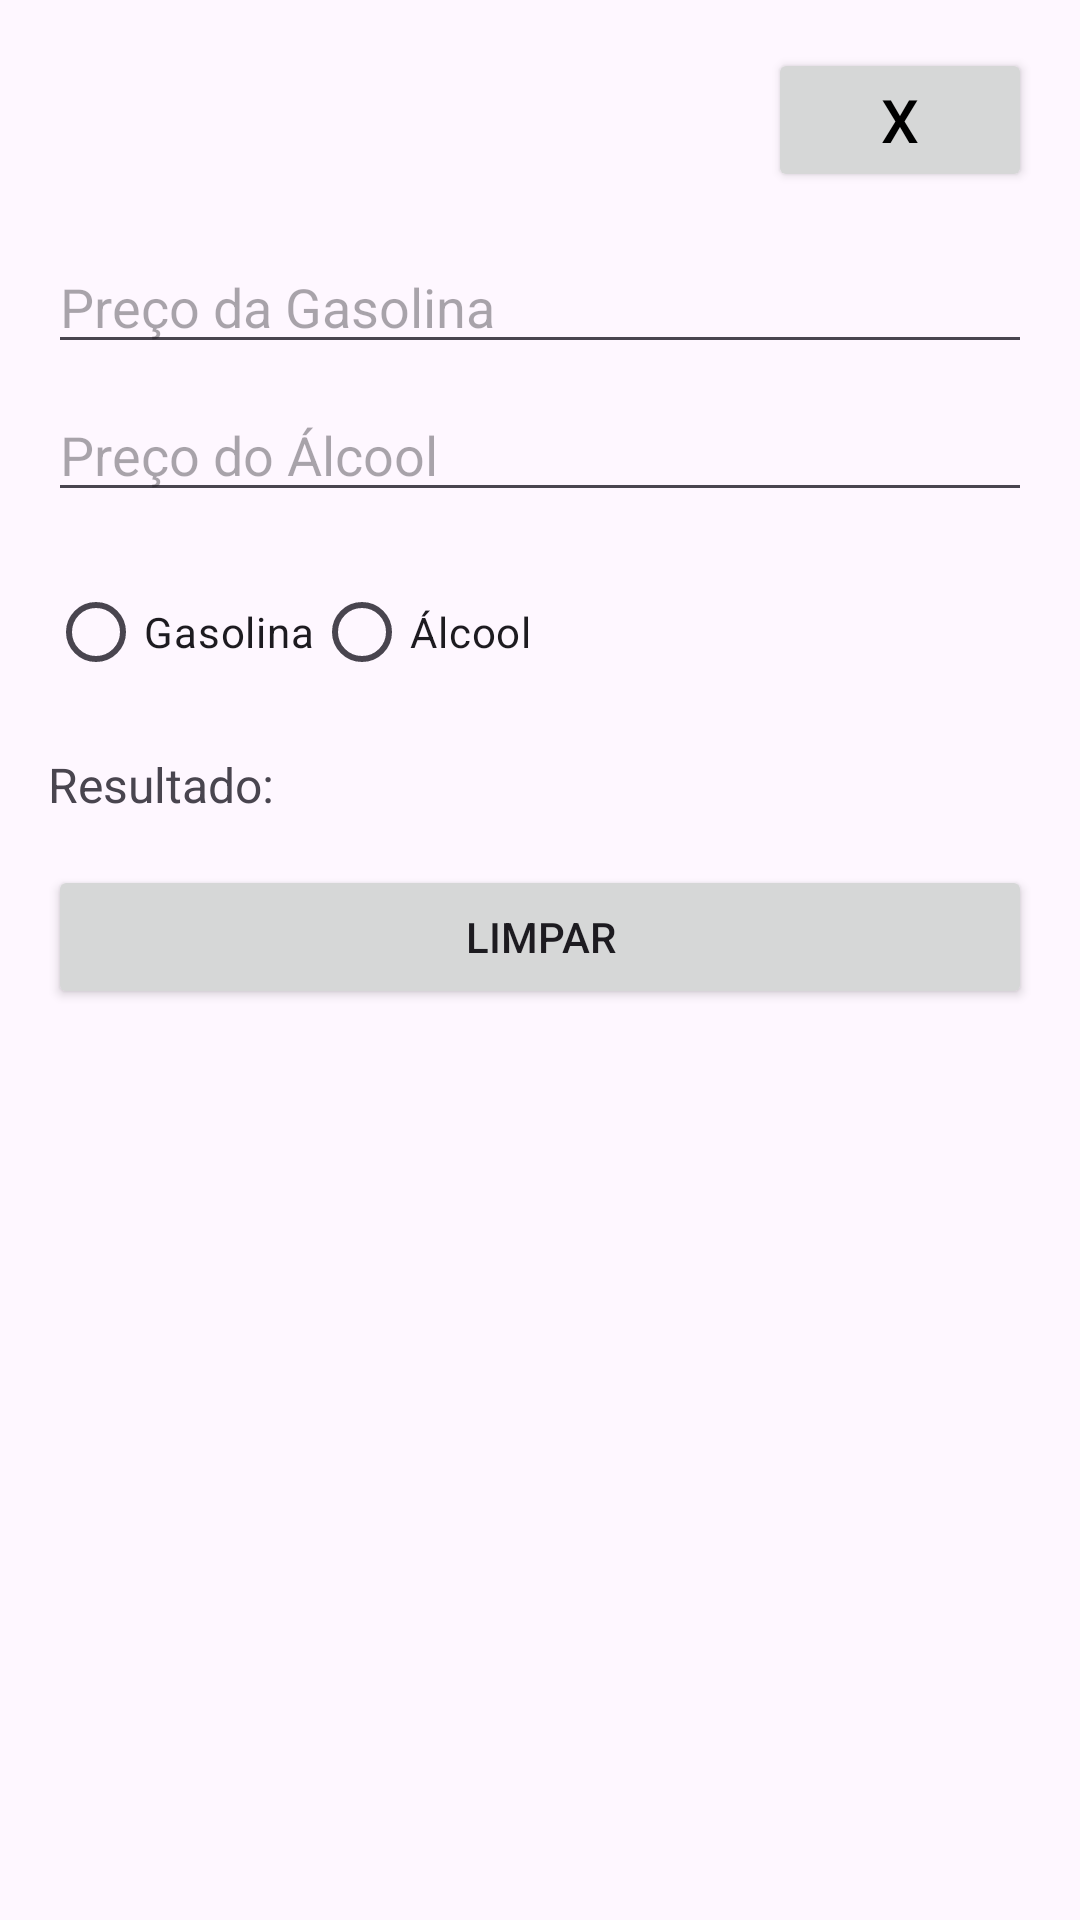

Reconstruct the res/layout file that produces this screen, plus the resources it refers to.
<!-- AndroidManifest.xml: application theme Theme.AppPDM -->
<!-- res/layout/activity_combustivel.xml -->
<?xml version="1.0" encoding="utf-8"?>
<RelativeLayout xmlns:android="http://schemas.android.com/apk/res/android"
    android:layout_width="match_parent"
    android:layout_height="match_parent"
    android:padding="16dp">

    <Button
        android:id="@+id/button_close"
        android:layout_width="wrap_content"
        android:layout_height="wrap_content"
        android:text="X"
        android:textSize="20sp"
        android:textColor="@android:color/black"
        android:padding="8dp"
        android:clickable="true"
        android:layout_alignParentTop="true"
        android:layout_alignParentEnd="true"/>

    <EditText
        android:id="@+id/editText_gasolina"
        android:layout_width="match_parent"
        android:layout_height="wrap_content"
        android:hint="Preço da Gasolina"
        android:inputType="numberDecimal"
        android:layout_below="@id/button_close"
        android:layout_marginTop="16dp"/>

    <EditText
        android:id="@+id/editText_alcool"
        android:layout_width="match_parent"
        android:layout_height="wrap_content"
        android:hint="Preço do Álcool"
        android:inputType="numberDecimal"
        android:layout_below="@id/editText_gasolina"
        android:layout_marginTop="8dp"/>

    <RadioGroup
        android:id="@+id/radioGroup_combustivel"
        android:layout_width="wrap_content"
        android:layout_height="wrap_content"
        android:orientation="horizontal"
        android:layout_below="@id/editText_alcool"
        android:layout_marginTop="16dp">

        <RadioButton
            android:id="@+id/radioButton_gasolina"
            android:layout_width="wrap_content"
            android:layout_height="wrap_content"
            android:text="Gasolina" />

        <RadioButton
            android:id="@+id/radioButton_alcool"
            android:layout_width="wrap_content"
            android:layout_height="wrap_content"
            android:text="Álcool" />
    </RadioGroup>

    <TextView
        android:id="@+id/textView_resultado_combustivel"
        android:layout_width="match_parent"
        android:layout_height="wrap_content"
        android:text="Resultado:"
        android:layout_below="@id/radioGroup_combustivel"
        android:layout_marginTop="16dp"
        android:textSize="16sp"/>

    <Button
        android:id="@+id/button_limpar_combustivel"
        android:layout_width="match_parent"
        android:layout_height="wrap_content"
        android:text="Limpar"
        android:layout_below="@id/textView_resultado_combustivel"
        android:layout_marginTop="16dp"/>
</RelativeLayout>
<!-- resources referenced by this layout -->
<resources>
  <style name="Theme.AppPDM" parent="Base.Theme.AppPDM" />
  <style name="Base.Theme.AppPDM" parent="Theme.Material3.DayNight.NoActionBar">
          
          
      </style>
</resources>
